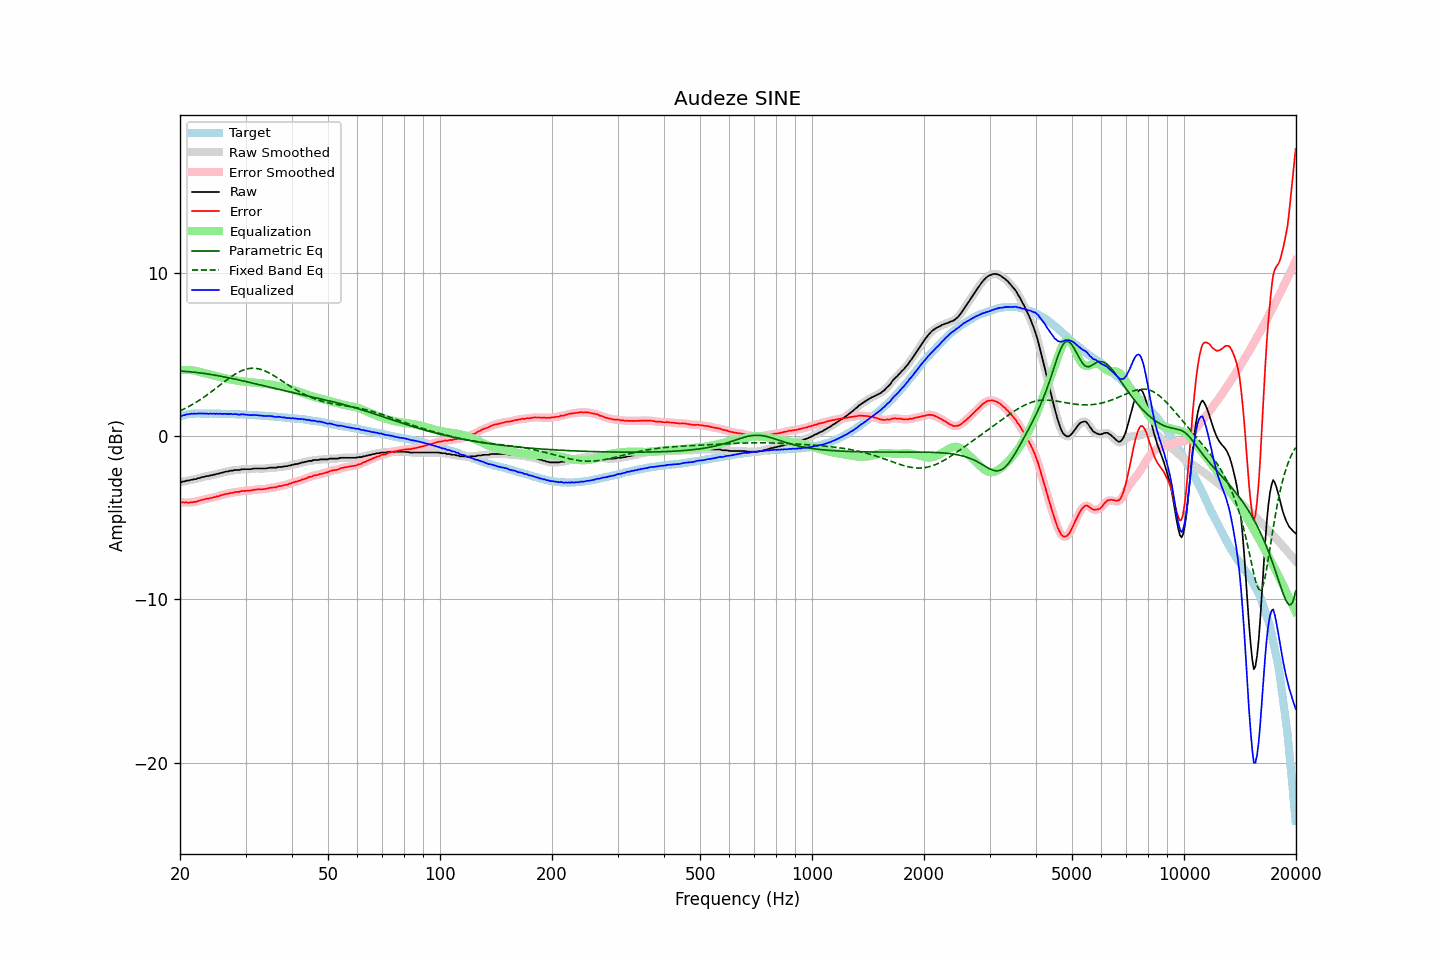

Data behind this chart, as committed beside it:
frequency, raw, error, smoothed, error_smoothed, equalization, parametric_eq, fixed_band_eq, equalized_raw, equalized_smoothed, target
20.00, -2.82, -4.04, -2.82, -4.04, 4.03, 4.00, 1.56, 1.22, 1.21, 1.22
20.20, -2.81, -4.06, -2.80, -4.05, 4.05, 3.99, 1.60, 1.24, 1.25, 1.25
20.40, -2.77, -4.05, -2.78, -4.05, 4.06, 3.98, 1.65, 1.29, 1.28, 1.28
20.61, -2.77, -4.07, -2.75, -4.06, 4.06, 3.98, 1.70, 1.29, 1.31, 1.30
20.81, -2.72, -4.05, -2.73, -4.06, 4.07, 3.97, 1.75, 1.35, 1.33, 1.33
21.02, -2.72, -4.08, -2.71, -4.06, 4.06, 3.96, 1.80, 1.35, 1.35, 1.36
21.23, -2.70, -4.06, -2.69, -4.06, 4.06, 3.95, 1.86, 1.36, 1.37, 1.37
21.44, -2.67, -4.04, -2.67, -4.05, 4.05, 3.94, 1.91, 1.38, 1.38, 1.38
21.66, -2.66, -4.04, -2.66, -4.04, 4.04, 3.93, 1.97, 1.38, 1.38, 1.39
21.87, -2.63, -4.01, -2.63, -4.02, 4.02, 3.92, 2.03, 1.39, 1.39, 1.39
22.09, -2.63, -4.02, -2.61, -4.01, 4.00, 3.91, 2.09, 1.37, 1.39, 1.40
22.31, -2.58, -3.97, -2.59, -3.98, 3.98, 3.90, 2.15, 1.40, 1.39, 1.40
22.54, -2.56, -3.95, -2.56, -3.95, 3.95, 3.89, 2.21, 1.39, 1.39, 1.40
22.76, -2.53, -3.92, -2.53, -3.92, 3.92, 3.88, 2.27, 1.40, 1.40, 1.40
22.99, -2.50, -3.88, -2.50, -3.89, 3.90, 3.86, 2.34, 1.40, 1.39, 1.38
23.22, -2.49, -3.87, -2.48, -3.86, 3.87, 3.85, 2.41, 1.39, 1.40, 1.38
23.45, -2.46, -3.84, -2.46, -3.85, 3.85, 3.84, 2.48, 1.39, 1.39, 1.38
23.69, -2.44, -3.82, -2.44, -3.83, 3.83, 3.82, 2.55, 1.39, 1.39, 1.38
23.92, -2.44, -3.82, -2.42, -3.81, 3.81, 3.81, 2.62, 1.37, 1.38, 1.38
24.16, -2.39, -3.78, -2.40, -3.79, 3.79, 3.79, 2.69, 1.40, 1.39, 1.39
24.40, -2.39, -3.78, -2.38, -3.77, 3.76, 3.78, 2.77, 1.38, 1.38, 1.39
24.65, -2.35, -3.73, -2.35, -3.74, 3.74, 3.76, 2.84, 1.39, 1.39, 1.38
24.89, -2.35, -3.73, -2.34, -3.72, 3.72, 3.74, 2.92, 1.37, 1.38, 1.38
25.14, -2.30, -3.68, -2.31, -3.69, 3.69, 3.72, 2.99, 1.39, 1.38, 1.38
25.39, -2.30, -3.68, -2.29, -3.67, 3.66, 3.71, 3.07, 1.36, 1.38, 1.38
25.65, -2.25, -3.63, -2.26, -3.63, 3.63, 3.69, 3.15, 1.39, 1.38, 1.38
25.91, -2.24, -3.61, -2.23, -3.61, 3.61, 3.67, 3.22, 1.37, 1.37, 1.37
26.16, -2.21, -3.58, -2.20, -3.57, 3.58, 3.65, 3.30, 1.37, 1.38, 1.37
26.43, -2.18, -3.55, -2.19, -3.55, 3.55, 3.63, 3.37, 1.38, 1.37, 1.37
26.69, -2.16, -3.53, -2.16, -3.53, 3.53, 3.61, 3.45, 1.37, 1.37, 1.37
26.96, -2.16, -3.52, -2.14, -3.51, 3.51, 3.59, 3.52, 1.35, 1.37, 1.37
27.23, -2.11, -3.47, -2.13, -3.49, 3.49, 3.57, 3.59, 1.38, 1.36, 1.37
27.50, -2.11, -3.47, -2.11, -3.47, 3.47, 3.55, 3.66, 1.36, 1.36, 1.37
27.77, -2.11, -3.46, -2.09, -3.45, 3.45, 3.53, 3.73, 1.34, 1.36, 1.35
28.05, -2.07, -3.42, -2.08, -3.43, 3.43, 3.51, 3.79, 1.37, 1.35, 1.35
28.33, -2.07, -3.41, -2.07, -3.42, 3.42, 3.49, 3.85, 1.35, 1.34, 1.34
28.62, -2.07, -3.41, -2.06, -3.40, 3.40, 3.47, 3.90, 1.33, 1.34, 1.34
28.90, -2.07, -3.41, -2.05, -3.39, 3.39, 3.44, 3.96, 1.32, 1.33, 1.34
29.19, -2.03, -3.36, -2.04, -3.37, 3.38, 3.42, 4.00, 1.35, 1.34, 1.33
29.48, -2.02, -3.36, -2.02, -3.36, 3.37, 3.40, 4.04, 1.35, 1.34, 1.34
29.78, -2.02, -3.35, -2.01, -3.34, 3.36, 3.38, 4.08, 1.34, 1.34, 1.33
30.08, -2.02, -3.35, -2.02, -3.34, 3.34, 3.35, 4.11, 1.33, 1.33, 1.33
30.38, -2.02, -3.33, -2.02, -3.34, 3.33, 3.33, 4.14, 1.31, 1.31, 1.32
30.68, -2.02, -3.33, -2.02, -3.33, 3.32, 3.31, 4.15, 1.30, 1.30, 1.32
30.99, -2.02, -3.32, -2.01, -3.32, 3.31, 3.29, 4.17, 1.29, 1.30, 1.30
31.30, -2.00, -3.30, -2.00, -3.30, 3.30, 3.26, 4.17, 1.30, 1.30, 1.30
31.61, -1.98, -3.28, -1.99, -3.28, 3.29, 3.24, 4.17, 1.31, 1.30, 1.30
31.93, -1.98, -3.27, -1.98, -3.27, 3.28, 3.22, 4.16, 1.30, 1.30, 1.29
32.24, -1.98, -3.26, -1.98, -3.26, 3.27, 3.19, 4.15, 1.29, 1.29, 1.28
32.57, -1.98, -3.26, -1.98, -3.25, 3.26, 3.17, 4.13, 1.28, 1.28, 1.28
32.89, -1.98, -3.25, -1.98, -3.25, 3.25, 3.15, 4.11, 1.27, 1.27, 1.28
33.22, -1.98, -3.24, -1.98, -3.25, 3.24, 3.12, 4.08, 1.26, 1.26, 1.26
33.55, -1.98, -3.24, -1.98, -3.24, 3.23, 3.10, 4.04, 1.25, 1.25, 1.26
33.89, -1.98, -3.23, -1.97, -3.23, 3.22, 3.07, 4.00, 1.24, 1.25, 1.25
34.23, -1.96, -3.21, -1.96, -3.21, 3.21, 3.05, 3.95, 1.25, 1.25, 1.25
34.57, -1.95, -3.19, -1.95, -3.18, 3.19, 3.03, 3.91, 1.24, 1.25, 1.24
34.92, -1.93, -3.15, -1.93, -3.16, 3.17, 3.00, 3.85, 1.25, 1.24, 1.23
35.27, -1.93, -3.15, -1.93, -3.15, 3.16, 2.98, 3.80, 1.23, 1.23, 1.22
35.62, -1.93, -3.14, -1.93, -3.14, 3.14, 2.96, 3.74, 1.21, 1.21, 1.21
35.97, -1.93, -3.13, -1.93, -3.13, 3.12, 2.93, 3.68, 1.19, 1.19, 1.20
... 635 more rows
